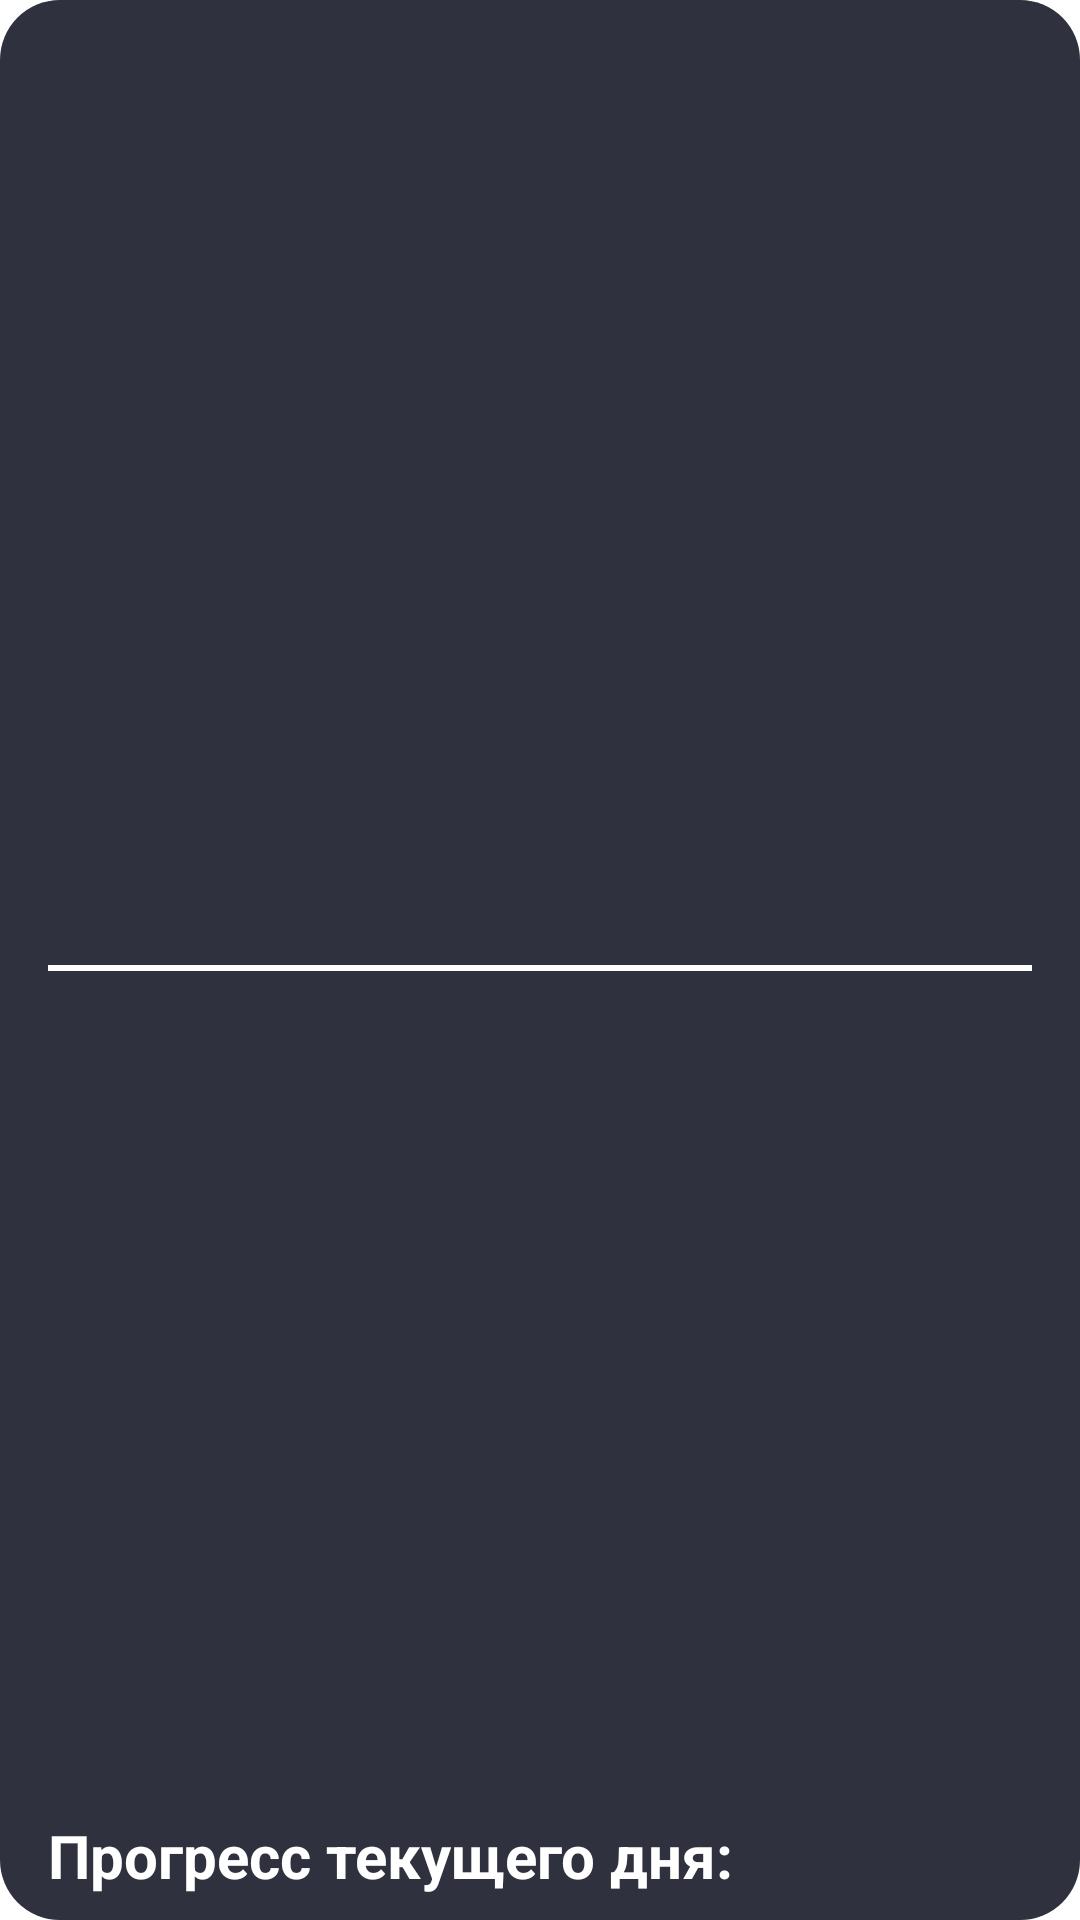

The Android layout XML behind this screen, and the referenced resources:
<!-- AndroidManifest.xml: application theme Theme.Weekly_planner -->
<!-- res/layout/day_of_the_week_item.xml -->
<?xml version="1.0" encoding="utf-8"?>
<androidx.constraintlayout.widget.ConstraintLayout xmlns:android="http://schemas.android.com/apk/res/android"
    xmlns:app="http://schemas.android.com/apk/res-auto"
    xmlns:tools="http://schemas.android.com/tools"
    android:layout_width="match_parent"
    android:layout_height="85dp"
    android:layout_marginTop="10dp"
    android:layout_marginBottom="10dp"
    android:background="@drawable/rounded_corner"

    >

    <TextView
        android:id="@+id/day_of_the_week_view"
        android:layout_width="match_parent"
        android:layout_height="wrap_content"
        android:fontFamily="serif-monospace"
        android:paddingStart="15dp"
        android:paddingTop="10dp"
        tools:text="Понедельник"
        android:textColor="@android:color/white"
        android:textSize="25sp"
        android:textStyle="bold"
        app:layout_constraintStart_toStartOf="parent"
        app:layout_constraintTop_toTopOf="parent" />

    <TextView
        android:id="@+id/progress_value_textview"
        android:layout_width="wrap_content"
        android:layout_height="wrap_content"
        android:fontFamily="sans-serif-light"
        android:paddingEnd="20dp"
        android:paddingBottom="5dp"
        tools:text="0/100"
        android:textColor="@android:color/white"
        android:textSize="20sp"
        android:textStyle="bold"
        app:layout_constraintBottom_toBottomOf="parent"
        app:layout_constraintEnd_toEndOf="parent" />

    <TextView
        android:id="@+id/textView3"
        android:layout_width="wrap_content"
        android:layout_height="wrap_content"
        android:paddingStart="15dp"
        android:paddingBottom="7dp"
        android:text="@string/progress_text"
        android:textColor="@android:color/white"
        android:textSize="20sp"
        android:textStyle="bold"
        app:layout_constraintBottom_toBottomOf="parent"
        app:layout_constraintStart_toStartOf="parent" />

    <View
        android:id="@+id/splitLine"
        android:layout_width="match_parent"
        android:layout_height="2dp"
        android:layout_marginLeft="15dp"
        android:layout_marginTop="5dp"
        android:layout_marginRight="15dp"
        android:background="@android:color/white"
        app:layout_constraintBottom_toBottomOf="@+id/textView3"
        app:layout_constraintEnd_toEndOf="parent"
        app:layout_constraintStart_toStartOf="parent"
        app:layout_constraintTop_toTopOf="@id/day_of_the_week_view" />

</androidx.constraintlayout.widget.ConstraintLayout>
<!-- resources referenced by this layout -->
<resources>
  <!-- drawable rounded_corner (drawable) -->
  <?xml version="1.0" encoding="utf-8"?>
  <shape xmlns:android="http://schemas.android.com/apk/res/android" >
  
  
      <solid android:color="@color/rounded_color" />
  
      <padding
          android:left="1dp"
          android:right="1dp"
          android:bottom="1dp"
          android:top="1dp" />
  
      <corners android:radius="20dp" />
  </shape>
  <string name="progress_text">Прогресс текущего дня:</string>
  <style name="Theme.Weekly_planner" parent="Theme.MaterialComponents.DayNight.NoActionBar">
          
          <item name="colorPrimary">@color/purple_500</item>
          <item name="colorPrimaryVariant">@color/purple_700</item>
          <item name="colorOnPrimary">@color/white</item>
          
          <item name="colorSecondary">@color/teal_200</item>
          <item name="colorSecondaryVariant">@color/teal_700</item>
          <item name="colorOnSecondary">@color/black</item>
          
          <item name="android:statusBarColor">@color/grey_background</item>
          
      </style>
  <color name="rounded_color">#2f313e</color>
  <color name="purple_500">#FF6200EE</color>
  <color name="purple_700">#FF3700B3</color>
  <color name="white">#FFFFFFFF</color>
  <color name="teal_200">#FF03DAC5</color>
  <color name="teal_700">#FF018786</color>
  <color name="black">#FF000000</color>
  <color name="grey_background">#1e212a</color>
</resources>
